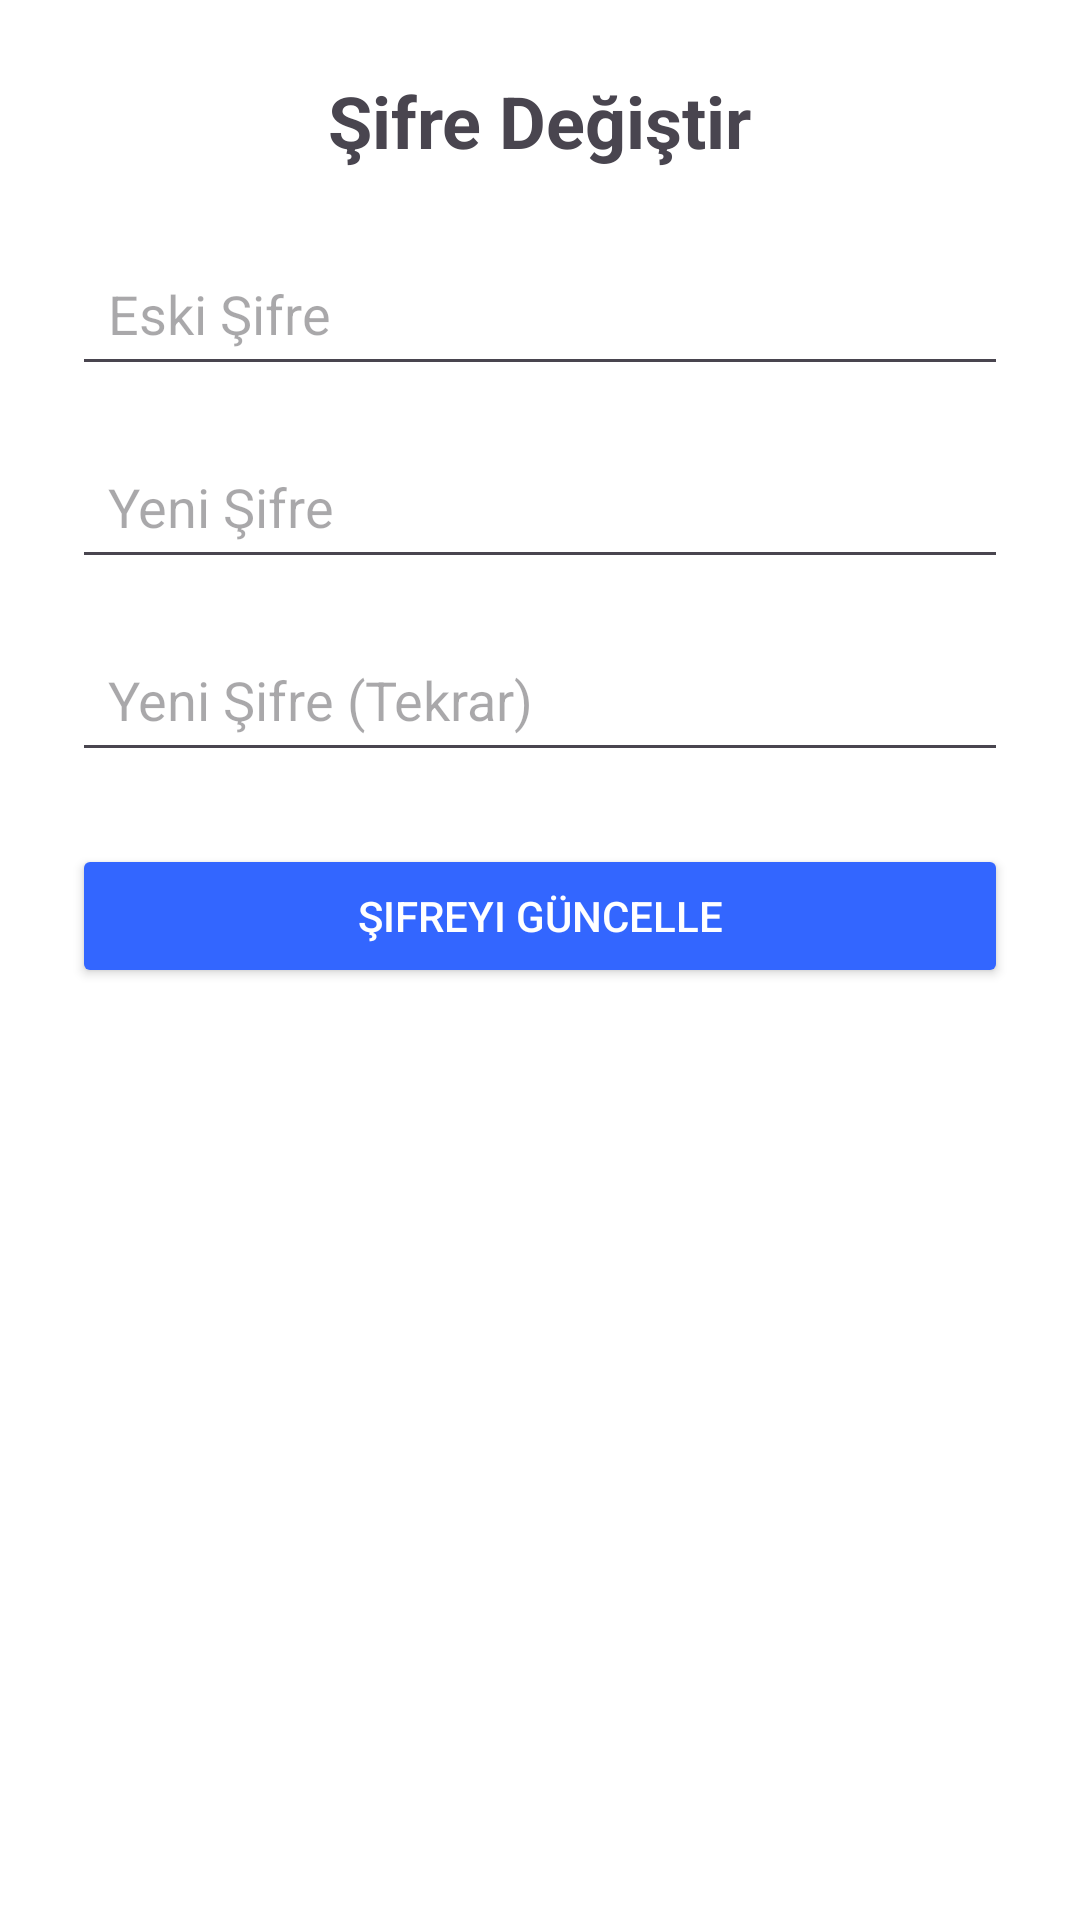

This screen was rendered from an Android layout file. Write that file and the resources it references.
<!-- AndroidManifest.xml: application theme Theme.Activechild -->
<!-- res/layout/activity_change_password.xml -->
<?xml version="1.0" encoding="utf-8"?>
<ScrollView xmlns:android="http://schemas.android.com/apk/res/android"
    android:layout_width="match_parent"
    android:layout_height="match_parent"
    android:padding="24dp"
    android:background="#FFFFFF">

    <LinearLayout
        android:layout_width="match_parent"
        android:layout_height="wrap_content"
        android:orientation="vertical">

        
        <TextView
            android:layout_width="wrap_content"
            android:layout_height="wrap_content"
            android:text="Şifre Değiştir"
            android:textSize="24sp"
            android:textStyle="bold"
            android:layout_gravity="center_horizontal"
            android:layout_marginBottom="24dp" />

        
        <EditText
            android:id="@+id/etOldPassword"
            android:layout_width="match_parent"
            android:layout_height="wrap_content"
            android:hint="Eski Şifre"
            android:inputType="textPassword"
            android:padding="12dp"
            android:layout_marginBottom="16dp" />

        
        <EditText
            android:id="@+id/etNewPassword"
            android:layout_width="match_parent"
            android:layout_height="wrap_content"
            android:hint="Yeni Şifre"
            android:inputType="textPassword"
            android:padding="12dp"
            android:layout_marginBottom="16dp" />

        
        <EditText
            android:id="@+id/etConfirmPassword"
            android:layout_width="match_parent"
            android:layout_height="wrap_content"
            android:hint="Yeni Şifre (Tekrar)"
            android:inputType="textPassword"
            android:padding="12dp"
            android:layout_marginBottom="24dp" />

        
        <Button
            android:id="@+id/btnChangePassword"
            android:layout_width="match_parent"
            android:layout_height="wrap_content"
            android:text="Şifreyi Güncelle"
            android:backgroundTint="#3366FF"
            android:textColor="#FFFFFF"
            android:padding="12dp" />

    </LinearLayout>
</ScrollView>
<!-- resources referenced by this layout -->
<resources>
  <style name="Theme.Activechild" parent="Base.Theme.Activechild" />
  <style name="Base.Theme.Activechild" parent="Theme.Material3.DayNight.NoActionBar">
          
          
      </style>
</resources>
